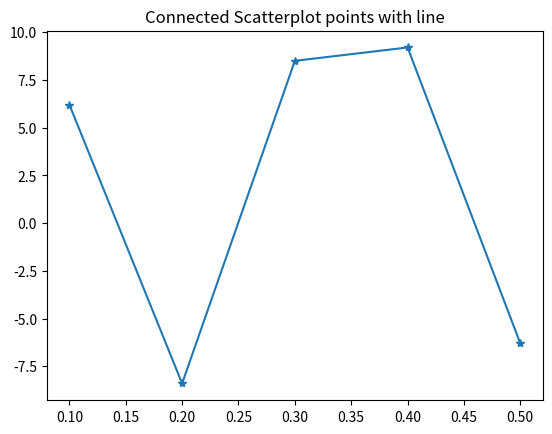

The script that saved this image:
# import module
import numpy as np
import matplotlib.pyplot as plt

# initialize x and y coordinates
x = [0.1, 0.2, 0.3, 0.4, 0.5]
y = [6.2, -8.4, 8.5, 9.2, -6.3]

plt.title("Connected Scatterplot points with line")
plt.plot(x, y, marker="*")
plt.show()
